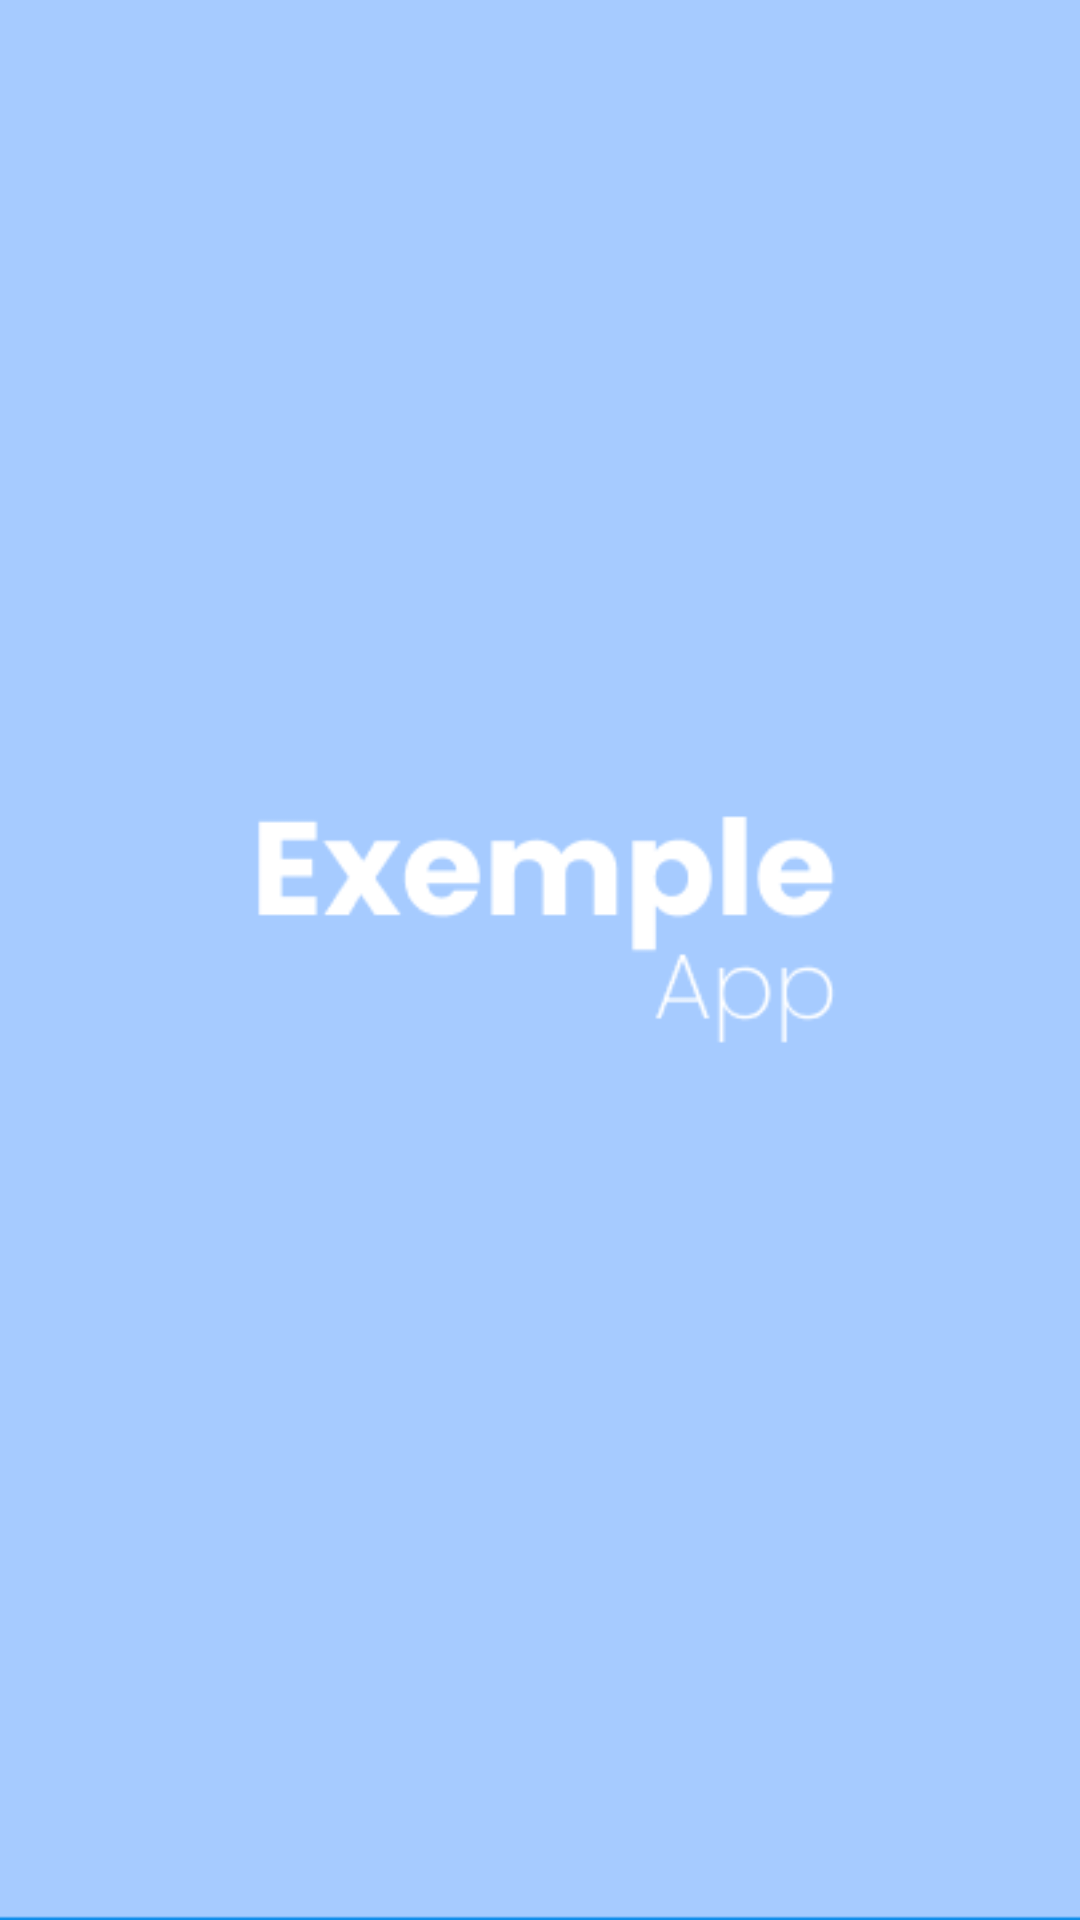

The Android layout XML behind this screen, and the referenced resources:
<!-- AndroidManifest.xml: application theme Theme.LoginAndSignUp -->
<!-- res/layout/activity_main.xml -->
<?xml version="1.0" encoding="utf-8"?>
<androidx.constraintlayout.widget.ConstraintLayout xmlns:android="http://schemas.android.com/apk/res/android"
    xmlns:app="http://schemas.android.com/apk/res-auto"
    xmlns:tools="http://schemas.android.com/tools"
    android:layout_width="match_parent"
    android:layout_height="match_parent"
    tools:context=".MainActivity"
    android:background="@drawable/backgroundsplash">

</androidx.constraintlayout.widget.ConstraintLayout>
<!-- resources referenced by this layout -->
<resources>
  <!-- drawable backgroundsplash: png bitmap (drawable, 6690 bytes) -->
  <style name="Theme.LoginAndSignUp" parent="Theme.MaterialComponents.DayNight.NoActionBar">
          
          <item name="colorPrimary">@color/purple_500</item>
          <item name="colorPrimaryVariant">@color/purple_700</item>
          <item name="colorOnPrimary">@color/white</item>
          
          <item name="colorSecondary">@color/teal_200</item>
          <item name="colorSecondaryVariant">@color/teal_700</item>
          <item name="colorOnSecondary">@color/black</item>
          
          <item name="android:statusBarColor" tools:targetApi="l">@color/sky</item>
          
      </style>
  <color name="purple_500">#FF6200EE</color>
  <color name="purple_700">#FF3700B3</color>
  <color name="white">#FFFFFFFF</color>
  <color name="teal_200">#FF03DAC5</color>
  <color name="teal_700">#FF018786</color>
  <color name="black">#FF000000</color>
  <color name="sky">#a6cbff</color>
</resources>
